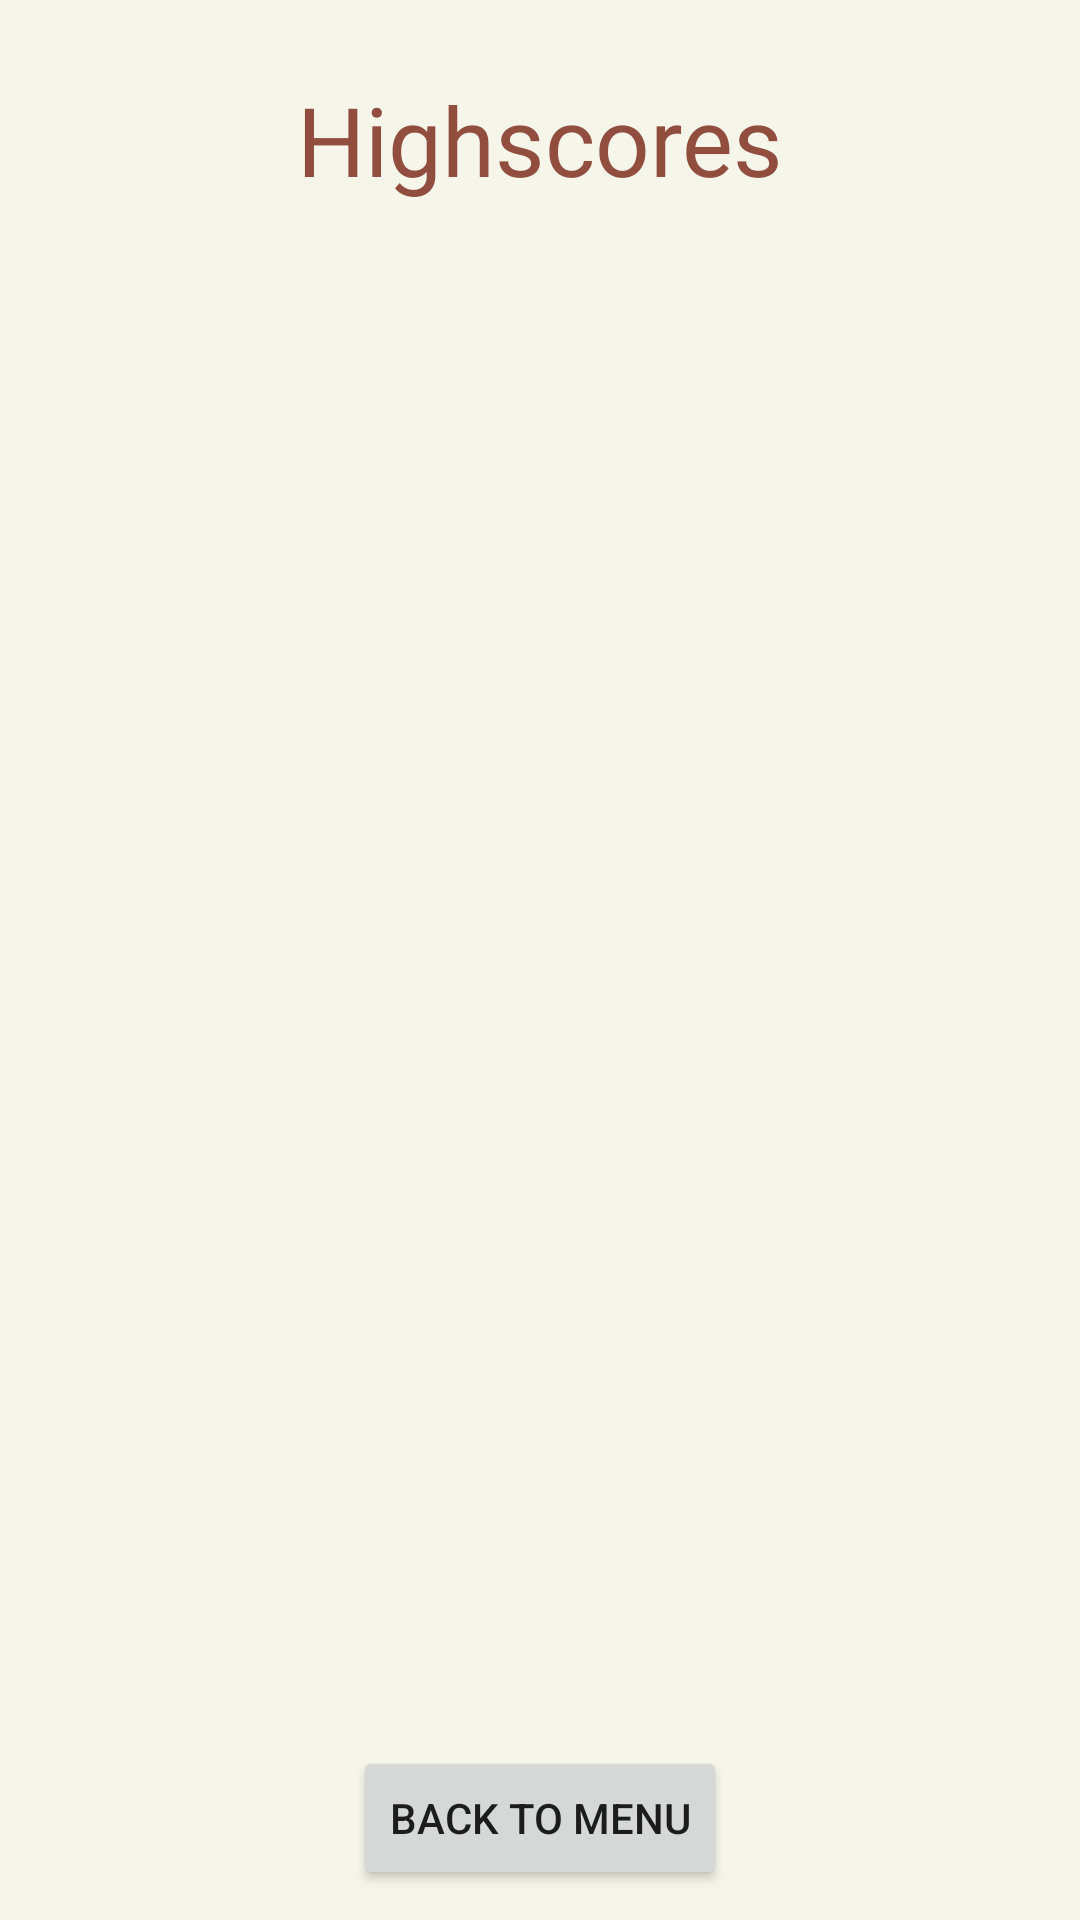

The Android layout XML behind this screen, and the referenced resources:
<!-- AndroidManifest.xml: application theme AppTheme -->
<!-- res/layout/activity_top_players.xml -->
<?xml version="1.0" encoding="utf-8"?>
<RelativeLayout xmlns:android="http://schemas.android.com/apk/res/android"
    xmlns:app="http://schemas.android.com/apk/res-auto"
    xmlns:tools="http://schemas.android.com/tools"
    android:layout_width="match_parent"
    android:layout_height="match_parent"
    android:background="@color/sfondo"
    android:paddingBottom="10dp"
    android:paddingLeft="80dp"
    android:paddingRight="80dp"
    android:paddingTop="10dp"
    tools:context="com.example.giuseppegarone.tickettoragnarok.TopPlayersActivity">

    <TextView
        android:id="@+id/textView"
        android:layout_width="match_parent"
        android:layout_height="wrap_content"
        android:layout_alignParentLeft="true"
        android:layout_alignParentStart="true"
        android:layout_below="@+id/buttonAddScore"
        android:layout_marginBottom="10dp"
        android:layout_marginTop="15dp"
        android:text="@string/classifica_titolo"
        android:textAlignment="center"
        android:textColor="@color/marrone"
        android:textSize="32sp" />

    <ListView
        android:id="@+id/listViewScores"
        android:layout_width="match_parent"
        android:layout_height="wrap_content"
        android:layout_above="@+id/buttonBackHome"
        android:layout_below="@+id/textView"
        android:divider="@color/verde"
        android:dividerHeight="2dp" />

    <Button
        android:layout_width="wrap_content"
        android:layout_height="wrap_content"
        android:text="BACK TO MENU"
        android:id="@+id/buttonBackHome"
        android:layout_marginTop="5dp"
        android:layout_alignParentBottom="true"
        android:layout_centerHorizontal="true" />

</RelativeLayout>
<!-- resources referenced by this layout -->
<resources>
  <color name="marrone">#914e3f</color>
  <color name="sfondo">#f5f5ea</color>
  <color name="verde">#56b0a7</color>
  <string name="classifica_titolo">Highscores</string>
  <style name="AppTheme" parent="Theme.AppCompat.Light.DarkActionBar">
  
          
          <item name="colorPrimary">@color/colorPrimary</item>
          <item name="colorPrimaryDark">@color/colorPrimaryDark</item>
          <item name="colorAccent">@color/colorAccent</item>
  
          
          <item name="windowActionBar">false</item>
          <item name="windowNoTitle">true</item>
          <item name="android:windowFullscreen">true</item>
  
      </style>
  <color name="colorPrimary">#3F51B5</color>
  <color name="colorPrimaryDark">#303F9F</color>
  <color name="colorAccent">#FF4081</color>
</resources>
